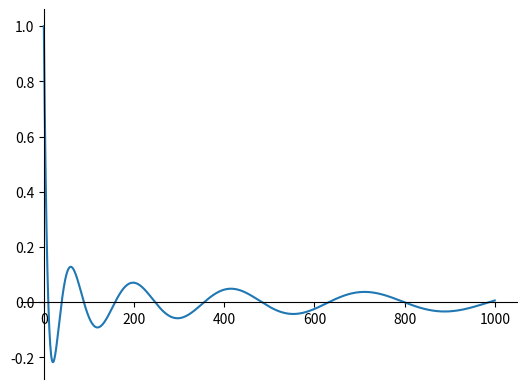

Python code for this plot: (Note: this script raises an exception after producing the figure.)
# Solve the Schrodinger equation for an infinite potential well.
#
# This is then just (in dimensionless coordinates):
#
# Psi'' = E Psi
#
# on xi = [0, 1]
#
# Here E is the energy eigenvalue.
#
# We have boundary conditions: Psi(0) = Psi(1) = 0
#
# We are free to pick Psi'(0) -- it only affects the normalization
# so we'll choose Psi'(0) = 1
#
# We solve this via shooting, integrating from the left and
# adjusting E to get the correct boundary at the right.
#
# The analytic solution for this has eigenvalues: E = (n pi)**2
#
# We'll define phi = psi'

from __future__ import print_function
import numpy as np
import matplotlib.pyplot as plt

def rhs(xi, y, E):
    """ our RHS function """

    psi = y[0]
    phi = y[1]

    return np.array([phi, -E*psi])

def integrate(y0, E, nsteps, a=0, b=1):
    """ integrate our system from xi = a to xi = b,
    with the choice of the eigenvalue = E using RK4
    with even steps, nsteps total """

    dxi = (b-a)/float(nsteps)

    y = y0

    xi_store = [a]
    psi_store = [y0[0]]

    for n in range(nsteps):
        xi = a + float(n)*dxi
        xihalf = a + float(n + 1./2.)*dxi
        xinew = a + float(n + 1.0)*dxi

        # RK4
        k1 = rhs(xi, y, E)
        k2 = rhs(xihalf, y + 0.5*dxi*k1, E)
        k3 = rhs(xihalf, y + 0.5*dxi*k2, E)
        k4 = rhs(xinew, y + dxi*k3, E)

        ynew = y + (dxi/6.0)*(k1 + 2.0*k2 + 2.0*k3 + k4)

        y = ynew

        xi_store.append(xinew)
        psi_store.append(y[0])

    return y, xi_store, psi_store


def functional_plot():
    # let's just plot psi(E)(xi=1) -- this will show us all the values
    # and the zeros of this function will be the eigenvalues

    # initial conditions: y = [psi, phi]
    y0 = np.array([0.0, 1.0])
    nsteps = 100

    Ev = np.linspace(0.0, 1000, 1000)

    f = []
    for e in Ev:
        yy, _, _ = integrate(y0, e, nsteps)
        f.append(yy[0])

    plt.plot(Ev, f)

    ax = plt.gca()
    ax.spines['left'].set_position('zero')
    ax.spines['right'].set_color('none')
    ax.spines['bottom'].set_position('zero')
    ax.spines['top'].set_color('none')
    ax.spines['left'].set_smart_bounds(True)
    ax.spines['bottom'].set_smart_bounds(True)
    ax.xaxis.set_ticks_position('bottom')
    ax.yaxis.set_ticks_position('left')

    plt.xlabel(r"$\mathcal{E}$")
    plt.ylabel(r"$\psi^{(\mathcal{E})}(\xi=1)$")

    plt.savefig("infinite-well-f.png")


def solve(E_old, E_new):
    # do a secant iteration over our BVP varying the eigenvalue to
    # find the solution

    y0 = np.array([0.0, 1.0])
    nsteps = 100

    tol = 1.e-6
    dE = 1.e10

    y_old, _, _ = integrate(y0, E_old, nsteps)
    while np.abs(dE) > tol:
        y_new, xi_s, psi_s = integrate(y0, E_new, nsteps)

        dfdE = (y_new[0] - y_old[0])/(E_new - E_old)
        dE = -y_new[0]/dfdE

        E_old = E_new
        y_old = y_new

        E_new += dE


    print("eigenvalue is E = {}".format(E_new))

    plt.clf()
    plt.plot(xi_s, psi_s)
    plt.xlabel(r"$\xi$")
    plt.ylabel(r"$\psi$")
    plt.title(r"eigenvalue, $\mathcal{{E}}$ = {}".format(E_new))

    ax = plt.gca()
    ax.spines['left'].set_position('zero')
    ax.spines['right'].set_color('none')
    ax.spines['bottom'].set_position('zero')
    ax.spines['top'].set_color('none')
    ax.spines['left'].set_smart_bounds(True)
    ax.spines['bottom'].set_smart_bounds(True)
    ax.xaxis.set_ticks_position('bottom')
    ax.yaxis.set_ticks_position('left')

    ep = "{:6.2f}".format(E_new)
    plt.savefig("infinite-well-psi-E{}.png".format(ep.strip()))


if __name__ == "__main__":
    functional_plot()


    # this choice gets the first eigenvalue
    E_old = 1.0
    E_new = 2.0
    solve(E_old, E_new)

    # this choice gets the second eigenvalue
    E_old = 30
    E_new = 40
    solve(E_old, E_new)

    # this choice gets the third eigenvalue
    E_old = 100
    E_new = 110
    solve(E_old, E_new)

    E_old = 500
    E_new = 510
    solve(E_old, E_new)
